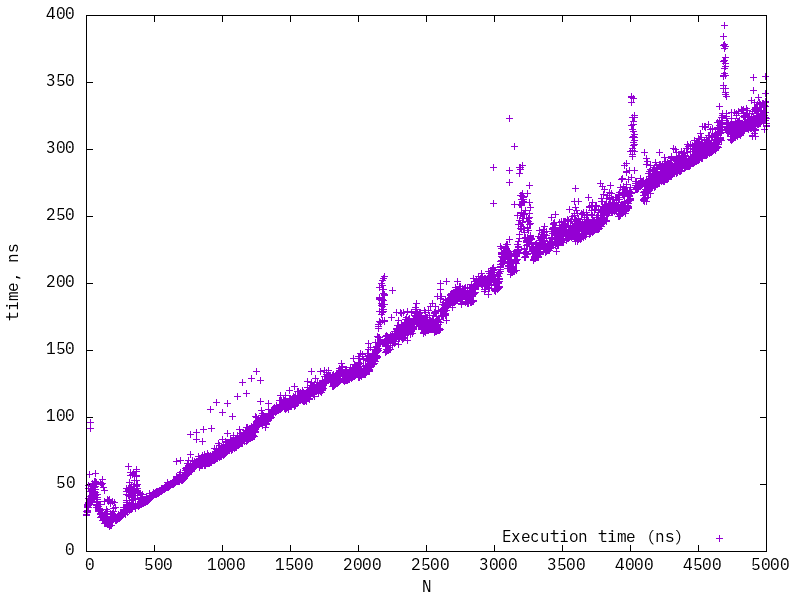

Data behind this chart, as committed beside it:
1, 27.0283
2, 27.78
3, 30.05
4, 29.41
5, 30.16
6, 30.91
7, 34.8
8, 32.95
9, 32.48
10, 33.92
11, 34.09
12, 36.59
13, 47.15
14, 49.19
15, 39.78
16, 32.98
17, 34.64
18, 35.68
19, 34.81
20, 44.97
21, 36.57
22, 57.83
23, 38.25
24, 37.01
25, 35.65
26, 91.75
27, 36.44
28, 40.76
29, 96.63
30, 38.75
31, 40.99
32, 37.95
33, 47.11
34, 40.31
35, 39.44
36, 40.04
37, 45.46
38, 44.82
39, 46.65
40, 37.91
41, 41.82
42, 41.72
43, 43.18
44, 44
45, 44.84
46, 50.66
47, 48.63
48, 43.44
49, 44.79
50, 49.4
51, 41.06
52, 44.46
53, 47.84
54, 48.57
55, 50.3
56, 42.58
57, 41.74
58, 44.57
59, 44.87
60, 47.7
61, 52.25
... 4,939 more rows
